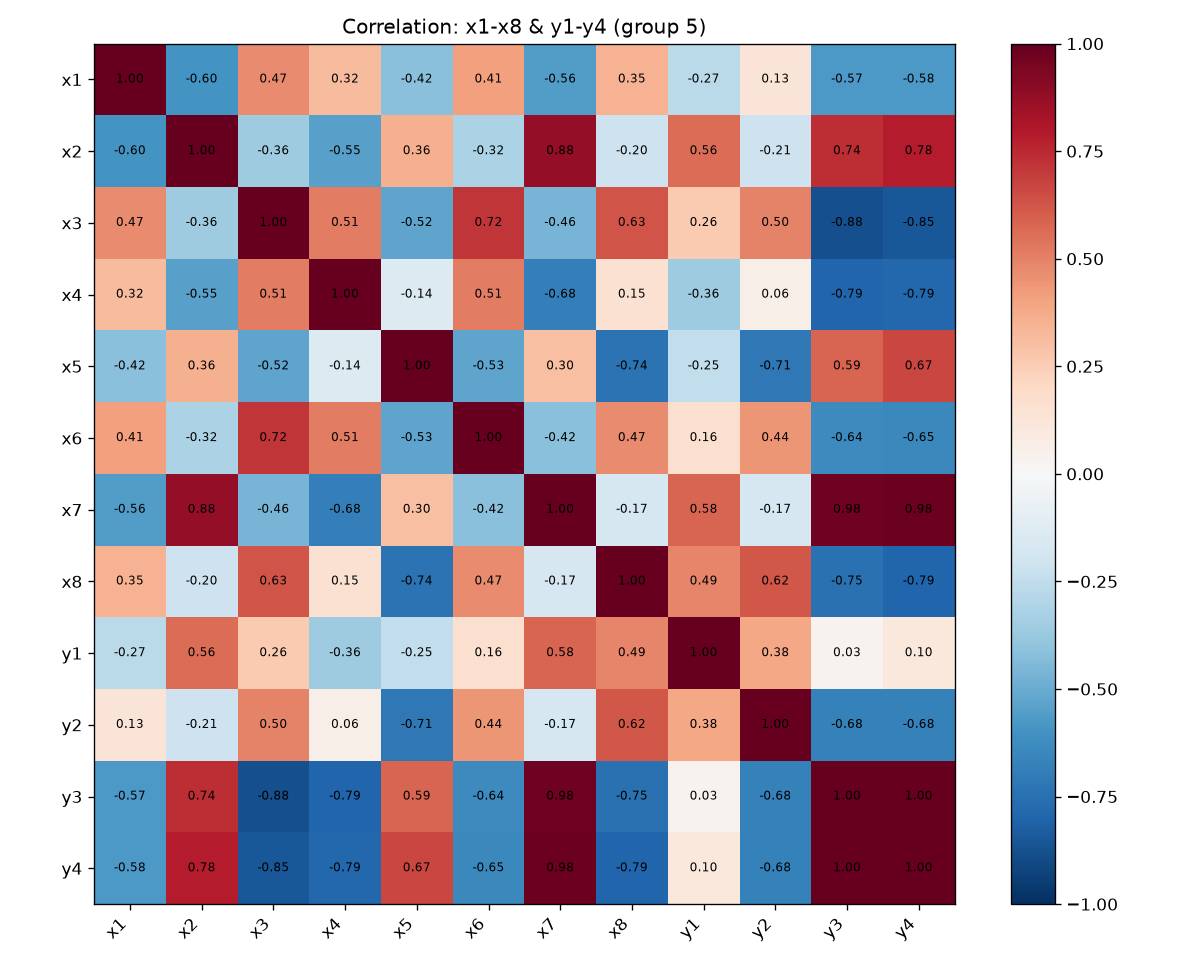

Source data for this figure (header and first rows):
, x1, x2, x3, x4, x5, x6, x7, x8, y1, y2, y3, y4
x1, 1.0, -0.5985, 0.471, 0.3186, -0.4214, 0.4092, -0.5583, 0.3476, -0.2669, 0.1262, -0.5708, -0.5768
x2, -0.5985, 1.0, -0.3582, -0.5455, 0.3573, -0.32, 0.881, -0.2041, 0.5587, -0.2057, 0.742, 0.7819
x3, 0.471, -0.3582, 1.0, 0.5117, -0.5249, 0.7166, -0.462, 0.6313, 0.2602, 0.4956, -0.8787, -0.8512
x4, 0.3186, -0.5455, 0.5117, 1.0, -0.1357, 0.5148, -0.6807, 0.1528, -0.3562, 0.06236, -0.7935, -0.7872
x5, -0.4214, 0.3573, -0.5249, -0.1357, 1.0, -0.5271, 0.3002, -0.7357, -0.2453, -0.7128, 0.5855, 0.6707
x6, 0.4092, -0.32, 0.7166, 0.5148, -0.5271, 1.0, -0.4212, 0.4744, 0.1619, 0.439, -0.6373, -0.6467
x7, -0.5583, 0.881, -0.462, -0.6807, 0.3002, -0.4212, 1.0, -0.169, 0.5812, -0.1718, 0.9752, 0.9788
x8, 0.3476, -0.2041, 0.6313, 0.1528, -0.7357, 0.4744, -0.169, 1.0, 0.4872, 0.6193, -0.7464, -0.7923
y1, -0.2669, 0.5587, 0.2602, -0.3562, -0.2453, 0.1619, 0.5812, 0.4872, 1.0, 0.3832, 0.0346, 0.1047
y2, 0.1262, -0.2057, 0.4956, 0.06236, -0.7128, 0.439, -0.1718, 0.6193, 0.3832, 1.0, -0.6782, -0.6773
y3, -0.5708, 0.742, -0.8787, -0.7935, 0.5855, -0.6373, 0.9752, -0.7464, 0.0346, -0.6782, 1.0, 0.9956
y4, -0.5768, 0.7819, -0.8512, -0.7872, 0.6707, -0.6467, 0.9788, -0.7923, 0.1047, -0.6773, 0.9956, 1.0
